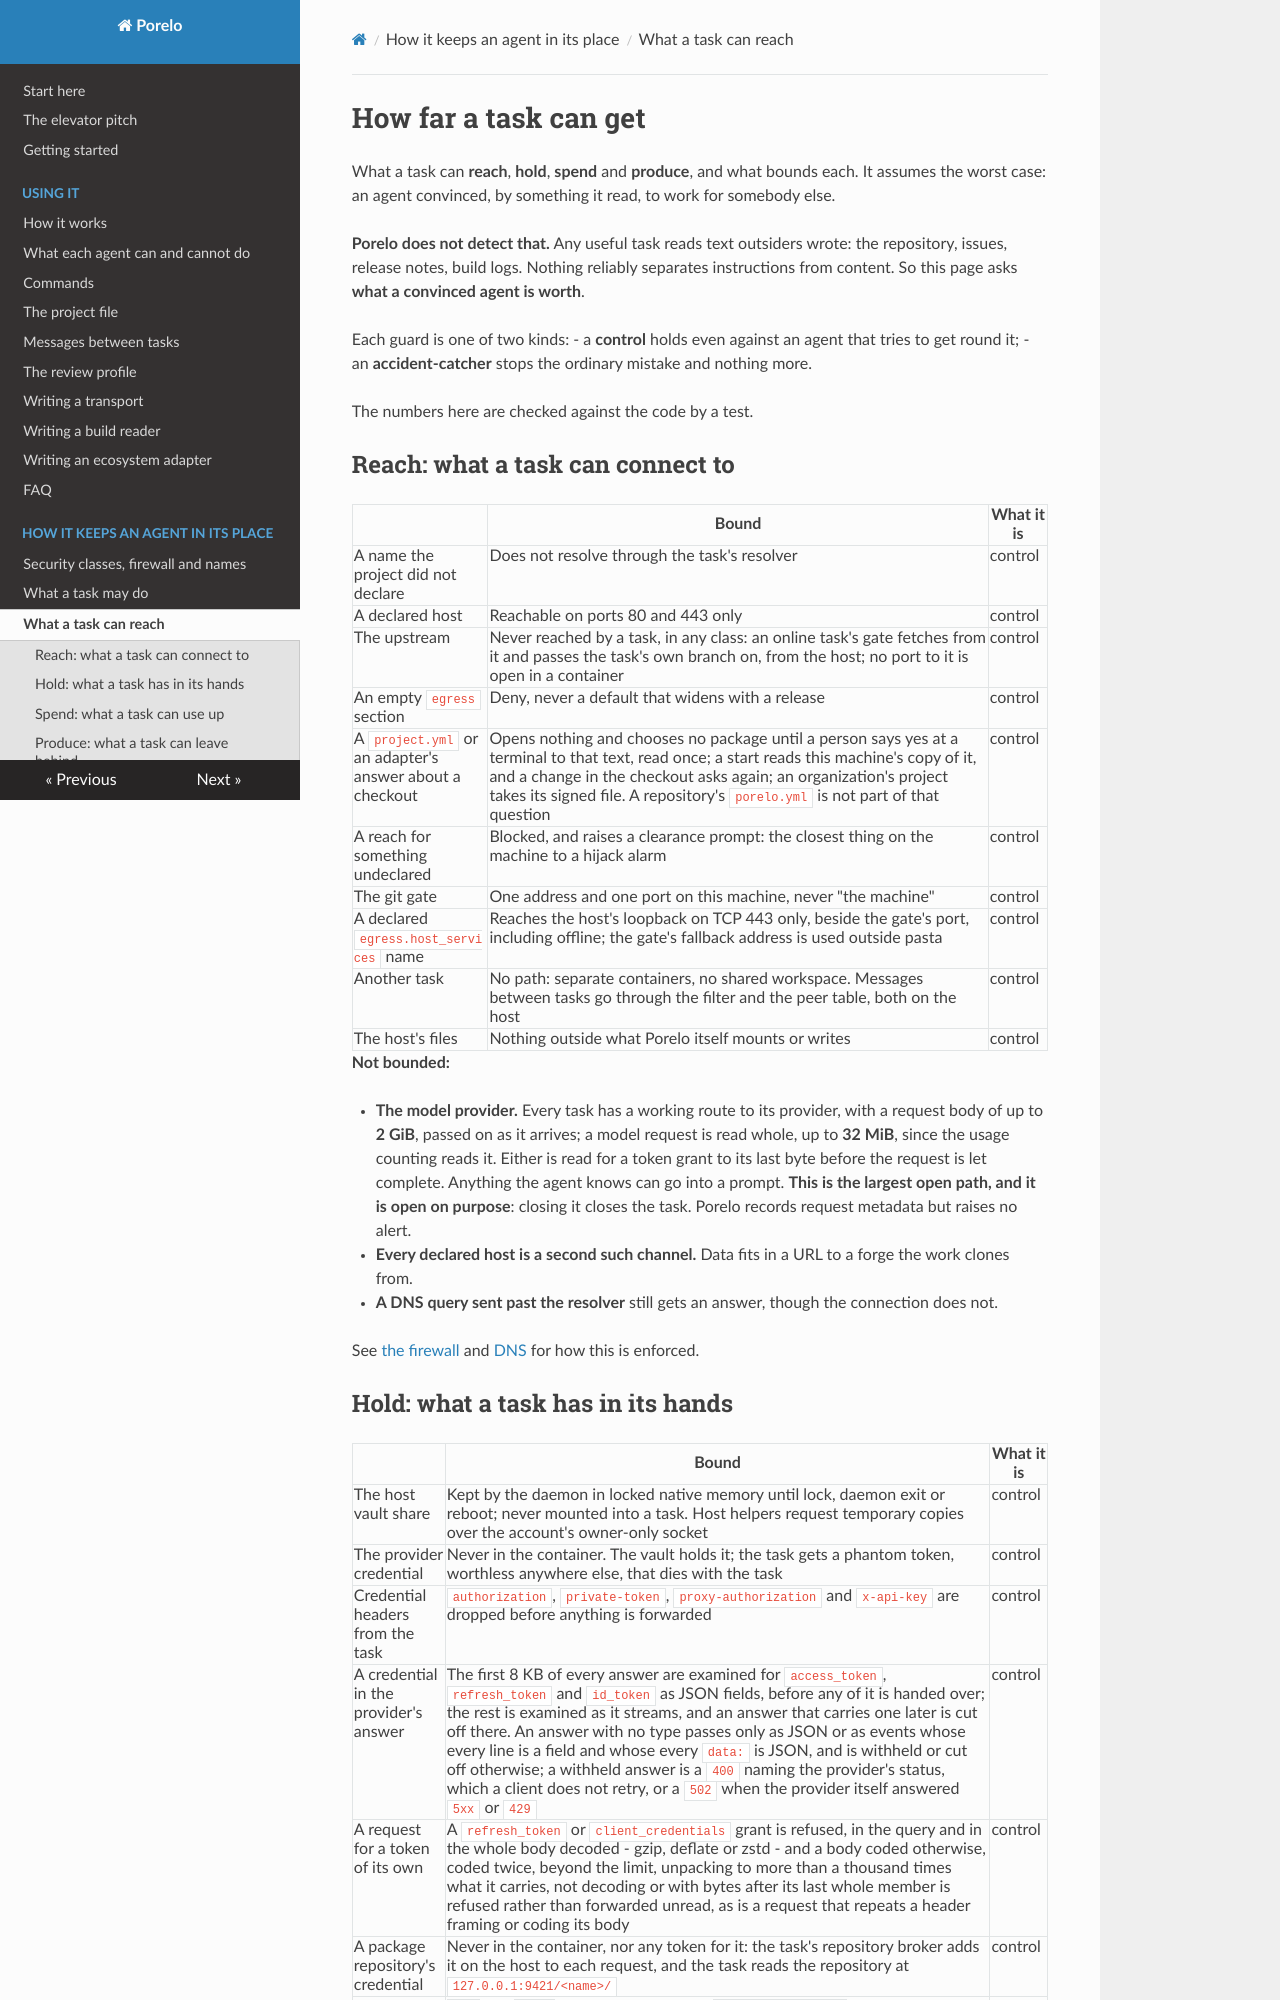

repository: porelo-ai/porelo · page: reach/index.html · generator: mkdocs

# How far a task can get

What a task can **reach**, **hold**, **spend** and **produce**, and what bounds each. It assumes the
worst case: an agent convinced, by something it read, to work for somebody else.

**Porelo does not detect that.** Any useful task reads text outsiders wrote: the repository, issues,
release notes, build logs. Nothing reliably separates instructions from content. So this page asks
**what a convinced agent is worth**.

Each guard is one of two kinds:
- a **control** holds even against an agent that tries to get round it;
- an **accident-catcher** stops the ordinary mistake and nothing more.

The numbers here are checked against the code by a test.

## Reach: what a task can connect to

| | Bound | What it is |
|---|---|---|
| A name the project did not declare | Does not resolve through the task's resolver | control |
| A declared host | Reachable on ports 80 and 443 only | control |
| The upstream | Never reached by a task, in any class: an online task's gate fetches from it and passes the task's own branch on, from the host; no port to it is open in a container | control |
| An empty `egress` section | Deny, never a default that widens with a release | control |
| A `project.yml` or an adapter's answer about a checkout | Opens nothing and chooses no package until a person says yes at a terminal to that text, read once; a start reads this machine's copy of it, and a change in the checkout asks again; an organization's project takes its signed file. A repository's `porelo.yml` is not part of that question | control |
| A reach for something undeclared | Blocked, and raises a clearance prompt: the closest thing on the machine to a hijack alarm | control |
| The git gate | One address and one port on this machine, never "the machine" | control |
| A declared `egress.host_services` name | Reaches the host's loopback on TCP 443 only, beside the gate's port, including offline; the gate's fallback address is used outside pasta | control |
| Another task | No path: separate containers, no shared workspace. Messages between tasks go through the filter and the peer table, both on the host | control |
| The host's files | Nothing outside what Porelo itself mounts or writes | control |

**Not bounded:**

- **The model provider.** Every task has a working route to its provider, with a request body of
  up to **2 GiB**, passed on as it arrives; a model request is read whole, up to **32 MiB**, since the
  usage counting reads it. Either is read for a token grant to its last byte before the request is let
  complete. Anything the agent knows can go into a prompt. **This is the largest open path, and it
  is open on purpose**: closing it closes the task. Porelo records request metadata but raises no alert.
- **Every declared host is a second such channel.** Data fits in a URL to a forge the work clones from.
- **A DNS query sent past the resolver** still gets an answer, though the connection does not.

See [the firewall](security.md) and [DNS](security.md) for how this is enforced.
